Image classification data set "augmented" (AtulV2/Industrial_Surface_Defect_Classification on GitHub). Class labels (5): crazing, inclusion, pitted surface, rolled-in scale, scratches.

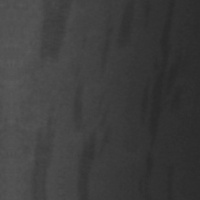
Label: inclusion

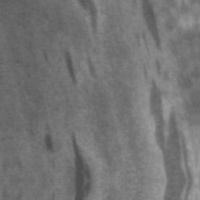
Label: inclusion

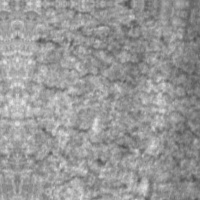
Label: crazing

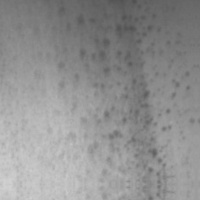
Label: pitted surface

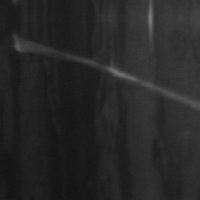
Label: scratches

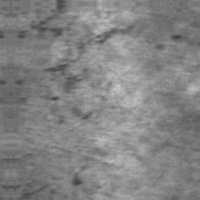
Label: rolled-in scale
